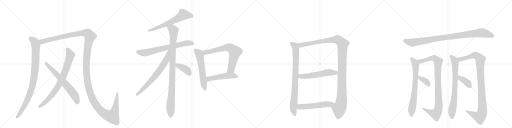
t = 0.00 s
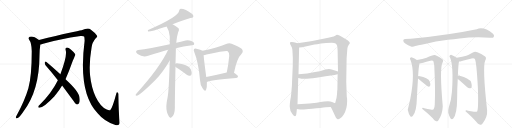
t = 4.01 s
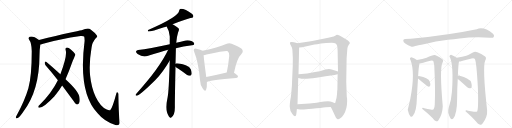
t = 8.03 s
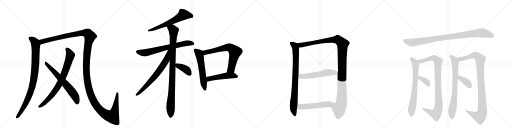
t = 12.04 s
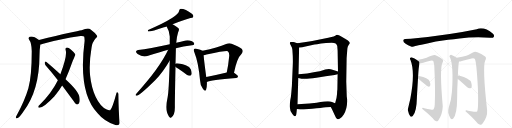
t = 16.06 s
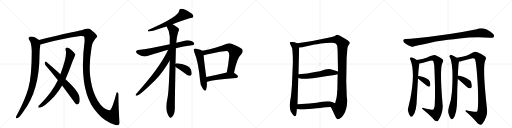
t = 20.07 s

The animated SVG that drew these frames (rendered in a browser with its animation timeline set to each time). Animation: 23 CSS @keyframes rules; one cycle of 20.07 s.

<svg version="1.1" viewBox="0 0 4096 1024" xmlns="http://www.w3.org/2000/svg">
  <g stroke="lightgray" stroke-dasharray="1,1" stroke-width="1" transform="scale(4, 4)">
    <line x1="0" y1="0" x2="256" y2="256"></line>
    <line x1="256" y1="0" x2="0" y2="256"></line>
    <line x1="128" y1="0" x2="128" y2="256"></line>
    <line x1="0" y1="128" x2="256" y2="128"></line>
    <line x1="256" y1="0" x2="512" y2="256"></line>
    <line x1="512" y1="0" x2="256" y2="256"></line>
    <line x1="384" y1="0" x2="384" y2="256"></line>
    <line x1="256" y1="128" x2="512" y2="128"></line>
    <line x1="512" y1="0" x2="768" y2="256"></line>
    <line x1="768" y1="0" x2="512" y2="256"></line>
    <line x1="640" y1="0" x2="640" y2="256"></line>
    <line x1="512" y1="128" x2="768" y2="128"></line>
    <line x1="768" y1="0" x2="1024" y2="256"></line>
    <line x1="1024" y1="0" x2="768" y2="256"></line>
    <line x1="896" y1="0" x2="896" y2="256"></line>
    <line x1="768" y1="128" x2="1024" y2="128"></line>
  </g>
<g transform="scale(1, -1) translate(0, -850)">
   <style type="text/css">
    @keyframes keyframes0 {
      from {
       stroke: black;
       stroke-dashoffset: 934;
       stroke-width: 128;
       }
       75% {
       animation-timing-function: step-end;
       stroke: black;
       stroke-dashoffset: 0;
       stroke-width: 128;
       }
       to {
       stroke: black;
       stroke-width: 1024;
       }
       }
       #make-me-a-hanzi-animation-0 {
         animation: keyframes0 1.010091s both;
         animation-delay: 0.000000s;
         animation-timing-function: linear;
       }
    @keyframes keyframes1 {
      from {
       stroke: black;
       stroke-dashoffset: 1596;
       stroke-width: 128;
       }
       84% {
       animation-timing-function: step-end;
       stroke: black;
       stroke-dashoffset: 0;
       stroke-width: 128;
       }
       to {
       stroke: black;
       stroke-width: 1024;
       }
       }
       #make-me-a-hanzi-animation-1 {
         animation: keyframes1 1.548828s both;
         animation-delay: 1.010091s;
         animation-timing-function: linear;
       }
    @keyframes keyframes2 {
      from {
       stroke: black;
       stroke-dashoffset: 800;
       stroke-width: 128;
       }
       72% {
       animation-timing-function: step-end;
       stroke: black;
       stroke-dashoffset: 0;
       stroke-width: 128;
       }
       to {
       stroke: black;
       stroke-width: 1024;
       }
       }
       #make-me-a-hanzi-animation-2 {
         animation: keyframes2 0.901042s both;
         animation-delay: 2.558919s;
         animation-timing-function: linear;
       }
    @keyframes keyframes3 {
      from {
       stroke: black;
       stroke-dashoffset: 663;
       stroke-width: 128;
       }
       68% {
       animation-timing-function: step-end;
       stroke: black;
       stroke-dashoffset: 0;
       stroke-width: 128;
       }
       to {
       stroke: black;
       stroke-width: 1024;
       }
       }
       #make-me-a-hanzi-animation-3 {
         animation: keyframes3 0.789551s both;
         animation-delay: 3.459961s;
         animation-timing-function: linear;
       }
    @keyframes keyframes4 {
      from {
       stroke: black;
       stroke-dashoffset: 634;
       stroke-width: 128;
       }
       67% {
       animation-timing-function: step-end;
       stroke: black;
       stroke-dashoffset: 0;
       stroke-width: 128;
       }
       to {
       stroke: black;
       stroke-width: 1024;
       }
       }
       #make-me-a-hanzi-animation-4 {
         animation: keyframes4 0.765951s both;
         animation-delay: 4.249512s;
         animation-timing-function: linear;
       }
    @keyframes keyframes5 {
      from {
       stroke: black;
       stroke-dashoffset: 708;
       stroke-width: 128;
       }
       70% {
       animation-timing-function: step-end;
       stroke: black;
       stroke-dashoffset: 0;
       stroke-width: 128;
       }
       to {
       stroke: black;
       stroke-width: 1024;
       }
       }
       #make-me-a-hanzi-animation-5 {
         animation: keyframes5 0.826172s both;
         animation-delay: 5.015462s;
         animation-timing-function: linear;
       }
    @keyframes keyframes6 {
      from {
       stroke: black;
       stroke-dashoffset: 995;
       stroke-width: 128;
       }
       76% {
       animation-timing-function: step-end;
       stroke: black;
       stroke-dashoffset: 0;
       stroke-width: 128;
       }
       to {
       stroke: black;
       stroke-width: 1024;
       }
       }
       #make-me-a-hanzi-animation-6 {
         animation: keyframes6 1.059733s both;
         animation-delay: 5.841634s;
         animation-timing-function: linear;
       }
    @keyframes keyframes7 {
      from {
       stroke: black;
       stroke-dashoffset: 703;
       stroke-width: 128;
       }
       70% {
       animation-timing-function: step-end;
       stroke: black;
       stroke-dashoffset: 0;
       stroke-width: 128;
       }
       to {
       stroke: black;
       stroke-width: 1024;
       }
       }
       #make-me-a-hanzi-animation-7 {
         animation: keyframes7 0.822103s both;
         animation-delay: 6.901367s;
         animation-timing-function: linear;
       }
    @keyframes keyframes8 {
      from {
       stroke: black;
       stroke-dashoffset: 392;
       stroke-width: 128;
       }
       56% {
       animation-timing-function: step-end;
       stroke: black;
       stroke-dashoffset: 0;
       stroke-width: 128;
       }
       to {
       stroke: black;
       stroke-width: 1024;
       }
       }
       #make-me-a-hanzi-animation-8 {
         animation: keyframes8 0.569010s both;
         animation-delay: 7.723470s;
         animation-timing-function: linear;
       }
    @keyframes keyframes9 {
      from {
       stroke: black;
       stroke-dashoffset: 586;
       stroke-width: 128;
       }
       66% {
       animation-timing-function: step-end;
       stroke: black;
       stroke-dashoffset: 0;
       stroke-width: 128;
       }
       to {
       stroke: black;
       stroke-width: 1024;
       }
       }
       #make-me-a-hanzi-animation-9 {
         animation: keyframes9 0.726888s both;
         animation-delay: 8.292480s;
         animation-timing-function: linear;
       }
    @keyframes keyframes10 {
      from {
       stroke: black;
       stroke-dashoffset: 705;
       stroke-width: 128;
       }
       70% {
       animation-timing-function: step-end;
       stroke: black;
       stroke-dashoffset: 0;
       stroke-width: 128;
       }
       to {
       stroke: black;
       stroke-width: 1024;
       }
       }
       #make-me-a-hanzi-animation-10 {
         animation: keyframes10 0.823730s both;
         animation-delay: 9.019368s;
         animation-timing-function: linear;
       }
    @keyframes keyframes11 {
      from {
       stroke: black;
       stroke-dashoffset: 506;
       stroke-width: 128;
       }
       62% {
       animation-timing-function: step-end;
       stroke: black;
       stroke-dashoffset: 0;
       stroke-width: 128;
       }
       to {
       stroke: black;
       stroke-width: 1024;
       }
       }
       #make-me-a-hanzi-animation-11 {
         animation: keyframes11 0.661784s both;
         animation-delay: 9.843099s;
         animation-timing-function: linear;
       }
    @keyframes keyframes12 {
      from {
       stroke: black;
       stroke-dashoffset: 841;
       stroke-width: 128;
       }
       73% {
       animation-timing-function: step-end;
       stroke: black;
       stroke-dashoffset: 0;
       stroke-width: 128;
       }
       to {
       stroke: black;
       stroke-width: 1024;
       }
       }
       #make-me-a-hanzi-animation-12 {
         animation: keyframes12 0.934408s both;
         animation-delay: 10.504883s;
         animation-timing-function: linear;
       }
    @keyframes keyframes13 {
      from {
       stroke: black;
       stroke-dashoffset: 1218;
       stroke-width: 128;
       }
       80% {
       animation-timing-function: step-end;
       stroke: black;
       stroke-dashoffset: 0;
       stroke-width: 128;
       }
       to {
       stroke: black;
       stroke-width: 1024;
       }
       }
       #make-me-a-hanzi-animation-13 {
         animation: keyframes13 1.241211s both;
         animation-delay: 11.439290s;
         animation-timing-function: linear;
       }
    @keyframes keyframes14 {
      from {
       stroke: black;
       stroke-dashoffset: 565;
       stroke-width: 128;
       }
       65% {
       animation-timing-function: step-end;
       stroke: black;
       stroke-dashoffset: 0;
       stroke-width: 128;
       }
       to {
       stroke: black;
       stroke-width: 1024;
       }
       }
       #make-me-a-hanzi-animation-14 {
         animation: keyframes14 0.709798s both;
         animation-delay: 12.680501s;
         animation-timing-function: linear;
       }
    @keyframes keyframes15 {
      from {
       stroke: black;
       stroke-dashoffset: 552;
       stroke-width: 128;
       }
       64% {
       animation-timing-function: step-end;
       stroke: black;
       stroke-dashoffset: 0;
       stroke-width: 128;
       }
       to {
       stroke: black;
       stroke-width: 1024;
       }
       }
       #make-me-a-hanzi-animation-15 {
         animation: keyframes15 0.699219s both;
         animation-delay: 13.390299s;
         animation-timing-function: linear;
       }
    @keyframes keyframes16 {
      from {
       stroke: black;
       stroke-dashoffset: 965;
       stroke-width: 128;
       }
       76% {
       animation-timing-function: step-end;
       stroke: black;
       stroke-dashoffset: 0;
       stroke-width: 128;
       }
       to {
       stroke: black;
       stroke-width: 1024;
       }
       }
       #make-me-a-hanzi-animation-16 {
         animation: keyframes16 1.035319s both;
         animation-delay: 14.089518s;
         animation-timing-function: linear;
       }
    @keyframes keyframes17 {
      from {
       stroke: black;
       stroke-dashoffset: 722;
       stroke-width: 128;
       }
       70% {
       animation-timing-function: step-end;
       stroke: black;
       stroke-dashoffset: 0;
       stroke-width: 128;
       }
       to {
       stroke: black;
       stroke-width: 1024;
       }
       }
       #make-me-a-hanzi-animation-17 {
         animation: keyframes17 0.837565s both;
         animation-delay: 15.124837s;
         animation-timing-function: linear;
       }
    @keyframes keyframes18 {
      from {
       stroke: black;
       stroke-dashoffset: 969;
       stroke-width: 128;
       }
       76% {
       animation-timing-function: step-end;
       stroke: black;
       stroke-dashoffset: 0;
       stroke-width: 128;
       }
       to {
       stroke: black;
       stroke-width: 1024;
       }
       }
       #make-me-a-hanzi-animation-18 {
         animation: keyframes18 1.038574s both;
         animation-delay: 15.962402s;
         animation-timing-function: linear;
       }
    @keyframes keyframes19 {
      from {
       stroke: black;
       stroke-dashoffset: 364;
       stroke-width: 128;
       }
       54% {
       animation-timing-function: step-end;
       stroke: black;
       stroke-dashoffset: 0;
       stroke-width: 128;
       }
       to {
       stroke: black;
       stroke-width: 1024;
       }
       }
       #make-me-a-hanzi-animation-19 {
         animation: keyframes19 0.546224s both;
         animation-delay: 17.000977s;
         animation-timing-function: linear;
       }
    @keyframes keyframes20 {
      from {
       stroke: black;
       stroke-dashoffset: 762;
       stroke-width: 128;
       }
       71% {
       animation-timing-function: step-end;
       stroke: black;
       stroke-dashoffset: 0;
       stroke-width: 128;
       }
       to {
       stroke: black;
       stroke-width: 1024;
       }
       }
       #make-me-a-hanzi-animation-20 {
         animation: keyframes20 0.870117s both;
         animation-delay: 17.547201s;
         animation-timing-function: linear;
       }
    @keyframes keyframes21 {
      from {
       stroke: black;
       stroke-dashoffset: 1033;
       stroke-width: 128;
       }
       77% {
       animation-timing-function: step-end;
       stroke: black;
       stroke-dashoffset: 0;
       stroke-width: 128;
       }
       to {
       stroke: black;
       stroke-width: 1024;
       }
       }
       #make-me-a-hanzi-animation-21 {
         animation: keyframes21 1.090658s both;
         animation-delay: 18.417318s;
         animation-timing-function: linear;
       }
    @keyframes keyframes22 {
      from {
       stroke: black;
       stroke-dashoffset: 383;
       stroke-width: 128;
       }
       55% {
       animation-timing-function: step-end;
       stroke: black;
       stroke-dashoffset: 0;
       stroke-width: 128;
       }
       to {
       stroke: black;
       stroke-width: 1024;
       }
       }
       #make-me-a-hanzi-animation-22 {
         animation: keyframes22 0.561686s both;
         animation-delay: 19.507975s;
         animation-timing-function: linear;
       }
</style>
<path d="M 312 531 Q 263 567 237 556 Q 224 547 232 534 Q 253 507 254 440 Q 254 242 227 145 Q 199 49 133 -74 Q 129 -81 127 -87 Q 126 -99 136 -96 Q 154 -93 186 -44 Q 315 124 316 406 Q 316 454 323 495 C 327 521 327 521 312 531 Z" fill="lightgray"></path> 
<path d="M 956 -120 Q 949 -41 947 92 Q 948 105 941 111 Q 934 115 930 100 Q 900 -11 884 -28 Q 878 -37 854 -26 Q 802 -2 764 79 Q 731 152 721 245 Q 711 342 732 467 Q 736 510 766 544 Q 785 557 772 570 Q 760 589 725 615 Q 704 630 653 608 Q 611 602 312 531 C 283 524 294 487 323 495 Q 333 496 345 501 Q 478 538 645 562 Q 664 565 673 558 Q 676 555 677 524 Q 623 109 781 -55 Q 835 -121 923 -149 Q 942 -156 952 -146 Q 959 -139 956 -120 Z" fill="lightgray"></path> 
<path d="M 524 217 Q 552 278 583 366 Q 602 411 603 413 Q 602 416 602 417 Q 590 436 564 457 Q 548 472 534 470 Q 521 466 525 451 Q 540 406 483 256 L 463 209 Q 415 110 316 10 Q 310 6 307 -1 Q 303 -11 313 -11 Q 346 -14 434 79 Q 441 88 450 98 Q 475 129 497 166 L 524 217 Z" fill="lightgray"></path> 
<path d="M 497 166 L 590 40 Q 600 21 614 15 Q 621 12 629 20 Q 642 30 636 70 Q 633 118 524 217 L 483 256 Q 411 322 369 356 Q 362 362 358 351 Q 357 339 364 329 Q 412 275 463 209 L 497 166 Z" fill="lightgray"></path> 
<path d="M 1381 656 Q 1495 701 1524 707 Q 1542 708 1546 715 Q 1550 727 1538 738 Q 1477 783 1441 779 Q 1434 775 1433 764 Q 1433 718 1185 610 Q 1179 601 1186 598 Q 1216 598 1312 632 Q 1321 635 1333 638 L 1381 656 Z" fill="lightgray"></path> 
<path d="M 1407 465 Q 1465 478 1536 488 Q 1552 489 1554 498 Q 1555 511 1536 520 Q 1508 533 1485 527 Q 1445 518 1410 509 L 1358 496 Q 1193 460 1105 450 Q 1092 449 1089 440 Q 1085 430 1101 418 Q 1143 388 1185 404 Q 1278 434 1345 452 L 1407 465 Z" fill="lightgray"></path> 
<path d="M 1404 341 Q 1407 443 1407 465 L 1410 509 Q 1414 557 1425 592 Q 1434 607 1431 620 Q 1424 629 1381 656 C 1356 672 1319 664 1333 638 Q 1357 599 1358 559 Q 1358 529 1358 496 L 1358 366 Q 1351 120 1341 73 Q 1323 -8 1336 -47 Q 1339 -56 1344 -68 Q 1351 -86 1359 -89 Q 1365 -96 1372 -87 Q 1399 -71 1399 -8 Q 1398 29 1404 317 L 1404 341 Z" fill="lightgray"></path> 
<path d="M 1345 452 Q 1279 308 1087 97 Q 1080 87 1092 85 Q 1114 82 1243 210 Q 1303 271 1358 366 C 1421 473 1358 479 1345 452 Z" fill="lightgray"></path> 
<path d="M 1404 317 Q 1411 310 1427 301 Q 1460 279 1494 253 Q 1507 243 1521 245 Q 1530 246 1533 258 Q 1536 271 1526 296 Q 1519 315 1486 328 Q 1414 349 1404 341 C 1385 334 1385 334 1404 317 Z" fill="lightgray"></path> 
<path d="M 1620 444 Q 1608 451 1571 460 Q 1558 464 1553 459 Q 1546 452 1554 434 Q 1588 349 1600 210 Q 1601 168 1623 140 Q 1641 115 1648 131 Q 1657 153 1655 195 L 1650 235 Q 1632 368 1629 409 C 1626 439 1626 441 1620 444 Z" fill="lightgray"></path> 
<path d="M 1872 268 Q 1896 386 1933 420 Q 1951 442 1933 461 Q 1914 476 1853 501 Q 1832 508 1809 498 Q 1743 468 1620 444 C 1591 438 1600 403 1629 409 Q 1639 410 1652 415 Q 1814 448 1822 441 Q 1835 431 1834 404 Q 1827 331 1814 270 C 1808 241 1866 239 1872 268 Z" fill="lightgray"></path> 
<path d="M 1655 195 Q 1682 210 1890 227 Q 1903 228 1904 239 Q 1904 248 1872 268 C 1854 280 1843 277 1814 270 Q 1724 248 1650 235 C 1620 230 1627 184 1655 195 Z" fill="lightgray"></path> 
<path d="M 2342 325 L 2335 162 L 2330 102 Q 2328 75 2322 49 Q 2317 9 2318 -3 Q 2319 -38 2339 -62 Q 2368 -104 2372 -52 L 2375 -22 L 2380 16 L 2386 227 L 2388 256 L 2393 470 C 2394 498 2394 498 2379 504 L 2367 509 Q 2342 517 2326 514 Q 2315 511 2321 498 L 2332 477 Q 2336 473 2339 452 Q 2345 378 2342 325 Z" fill="lightgray"></path> 
<path d="M 2646 -6 L 2655 -21 L 2681 -78 Q 2690 -101 2698 -102 Q 2708 -107 2722 -96 Q 2737 -87 2750 -66 Q 2777 -21 2777 38 Q 2777 66 2774 78 L 2770 199 L 2773 386 L 2779 462 Q 2780 477 2789 490 Q 2799 502 2799 506 Q 2799 523 2737 555 Q 2704 573 2697 572 Q 2690 570 2682 565 L 2669 559 L 2626 548 L 2498 523 Q 2475 518 2447 514 L 2379 504 C 2349 500 2363 467 2393 470 L 2417 472 L 2516 494 Q 2532 496 2568 503 Q 2605 509 2654 509 Q 2675 507 2685 502 Q 2693 496 2698 482 L 2701 445 L 2704 279 L 2701 256 L 2699 134 Q 2697 123 2696 97 Q 2695 70 2681 25 C 2673 -4 2632 20 2646 -6 Z" fill="lightgray"></path> 
<path d="M 2386 227 L 2413 221 Q 2442 215 2531 228 L 2605 241 L 2662 249 Q 2668 248 2701 256 C 2730 263 2733 271 2704 279 L 2653 294 Q 2647 295 2631 298 L 2616 296 Q 2604 296 2584 289 Q 2564 282 2520 274 L 2457 263 L 2388 256 C 2358 253 2357 234 2386 227 Z" fill="lightgray"></path> 
<path d="M 2375 -22 L 2401 -25 Q 2421 -28 2497 -20 Q 2573 -13 2606 -8 L 2646 -6 C 2676 -5 2709 14 2681 25 L 2656 35 Q 2637 43 2593 38 Q 2565 33 2533 29 L 2475 22 L 2380 16 C 2350 14 2345 -19 2375 -22 Z" fill="lightgray"></path> 
<path d="M 3585 532 Q 3631 536 3676 542 Q 3793 557 3920 548 Q 3944 545 3950 555 Q 3957 568 3944 580 Q 3872 640 3814 617 Q 3598 572 3286 540 Q 3264 540 3240 538 Q 3227 537 3226 526 Q 3225 513 3245 500 Q 3261 488 3293 477 Q 3303 473 3322 482 Q 3335 486 3400 499 Q 3482 520 3585 532 Z" fill="lightgray"></path> 
<path d="M 3345 240 Q 3349 315 3355 337 L 3355 342 C 3357 355 3357 355 3335 370 Q 3316 385 3296 391 Q 3287 394 3281 386 Q 3277 380 3284 370 Q 3323 271 3283 63 Q 3262 -27 3262 -29 Q 3262 -30 3263 -32 Q 3270 -65 3281 -77 Q 3291 -90 3302 -78 Q 3333 -44 3335 67 Q 3335 71 3344 222 L 3345 240 Z" fill="lightgray"></path> 
<path d="M 3355 342 Q 3373 345 3443 364 Q 3462 370 3467 360 Q 3471 347 3474 326 Q 3484 133 3478 15 Q 3477 -12 3469 -24 Q 3465 -30 3445 -25 Q 3420 -21 3395 -15 Q 3376 -9 3377 -19 Q 3431 -62 3462 -96 Q 3475 -115 3489 -119 Q 3498 -122 3506 -113 Q 3540 -65 3542 1 Q 3515 305 3540 348 Q 3552 367 3540 376 Q 3521 394 3485 408 Q 3469 415 3413 388 Q 3382 379 3335 370 C 3306 364 3326 336 3355 342 Z" fill="lightgray"></path> 
<path d="M 3344 222 Q 3419 158 3430 156 Q 3437 157 3442 166 Q 3445 178 3438 199 Q 3434 214 3410 225 Q 3386 234 3360 240 Q 3348 243 3345 240 C 3329 234 3329 234 3344 222 Z" fill="lightgray"></path> 
<path d="M 3663 245 Q 3666 330 3672 358 C 3675 374 3675 374 3653 389 Q 3635 404 3612 411 Q 3603 412 3597 405 Q 3593 399 3601 389 Q 3629 323 3616 122 Q 3615 118 3615 113 Q 3611 52 3590 -9 Q 3583 -34 3586 -52 Q 3595 -85 3605 -98 Q 3615 -111 3626 -98 Q 3656 -62 3657 59 Q 3657 140 3662 219 L 3663 245 Z" fill="lightgray"></path> 
<path d="M 3672 358 Q 3682 358 3773 383 Q 3795 387 3800 376 Q 3812 349 3823 149 Q 3829 -20 3817 -41 Q 3813 -47 3792 -43 L 3744 -35 Q 3723 -29 3724 -39 Q 3779 -87 3810 -123 Q 3823 -142 3841 -147 Q 3851 -151 3859 -140 Q 3901 -86 3897 -31 Q 3858 317 3882 367 Q 3894 388 3881 398 Q 3859 417 3819 432 Q 3800 439 3783 431 Q 3750 412 3730 405 Q 3705 396 3653 389 C 3623 385 3643 352 3672 358 Z" fill="lightgray"></path> 
<path d="M 3662 219 Q 3678 207 3738 153 Q 3748 143 3761 144 Q 3770 144 3773 155 Q 3777 165 3770 189 Q 3766 208 3736 223 Q 3673 248 3663 245 C 3633 244 3638 237 3662 219 Z" fill="lightgray"></path> 
      <clipPath id="make-me-a-hanzi-clip-0">
      <path d="M 312 531 Q 263 567 237 556 Q 224 547 232 534 Q 253 507 254 440 Q 254 242 227 145 Q 199 49 133 -74 Q 129 -81 127 -87 Q 126 -99 136 -96 Q 154 -93 186 -44 Q 315 124 316 406 Q 316 454 323 495 C 327 521 327 521 312 531 Z" fill="lightgray"></path>
      </clipPath>
      <path clip-path="url(#make-me-a-hanzi-clip-0)" d="M 244 543 L 274 519 L 286 492 L 283 326 L 270 212 L 248 124 L 222 57 L 168 -45 L 137 -86 " fill="none" id="make-me-a-hanzi-animation-0" stroke-dasharray="806 1612" stroke-linecap="round"></path>

      <clipPath id="make-me-a-hanzi-clip-1">
      <path d="M 956 -120 Q 949 -41 947 92 Q 948 105 941 111 Q 934 115 930 100 Q 900 -11 884 -28 Q 878 -37 854 -26 Q 802 -2 764 79 Q 731 152 721 245 Q 711 342 732 467 Q 736 510 766 544 Q 785 557 772 570 Q 760 589 725 615 Q 704 630 653 608 Q 611 602 312 531 C 283 524 294 487 323 495 Q 333 496 345 501 Q 478 538 645 562 Q 664 565 673 558 Q 676 555 677 524 Q 623 109 781 -55 Q 835 -121 923 -149 Q 942 -156 952 -146 Q 959 -139 956 -120 Z" fill="lightgray"></path>
      </clipPath>
      <path clip-path="url(#make-me-a-hanzi-clip-1)" d="M 327 503 L 335 518 L 449 547 L 672 588 L 704 582 L 720 560 L 703 487 L 692 385 L 692 257 L 706 162 L 746 47 L 785 -12 L 821 -48 L 867 -75 L 899 -80 L 922 -21 L 938 103 " fill="none" id="make-me-a-hanzi-animation-1" stroke-dasharray="1468 2936" stroke-linecap="round"></path>

      <clipPath id="make-me-a-hanzi-clip-2">
      <path d="M 524 217 Q 552 278 583 366 Q 602 411 603 413 Q 602 416 602 417 Q 590 436 564 457 Q 548 472 534 470 Q 521 466 525 451 Q 540 406 483 256 L 463 209 Q 415 110 316 10 Q 310 6 307 -1 Q 303 -11 313 -11 Q 346 -14 434 79 Q 441 88 450 98 Q 475 129 497 166 L 524 217 Z" fill="lightgray"></path>
      </clipPath>
      <path clip-path="url(#make-me-a-hanzi-clip-2)" d="M 537 457 L 555 430 L 562 407 L 532 309 L 492 210 L 466 161 L 411 84 L 356 28 L 316 -2 " fill="none" id="make-me-a-hanzi-animation-2" stroke-dasharray="672 1344" stroke-linecap="round"></path>

      <clipPath id="make-me-a-hanzi-clip-3">
      <path d="M 497 166 L 590 40 Q 600 21 614 15 Q 621 12 629 20 Q 642 30 636 70 Q 633 118 524 217 L 483 256 Q 411 322 369 356 Q 362 362 358 351 Q 357 339 364 329 Q 412 275 463 209 L 497 166 Z" fill="lightgray"></path>
      </clipPath>
      <path clip-path="url(#make-me-a-hanzi-clip-3)" d="M 367 346 L 566 129 L 604 74 L 617 30 " fill="none" id="make-me-a-hanzi-animation-3" stroke-dasharray="535 1070" stroke-linecap="round"></path>

      <clipPath id="make-me-a-hanzi-clip-4">
      <path d="M 1381 656 Q 1495 701 1524 707 Q 1542 708 1546 715 Q 1550 727 1538 738 Q 1477 783 1441 779 Q 1434 775 1433 764 Q 1433 718 1185 610 Q 1179 601 1186 598 Q 1216 598 1312 632 Q 1321 635 1333 638 L 1381 656 Z" fill="lightgray"></path>
      </clipPath>
      <path clip-path="url(#make-me-a-hanzi-clip-4)" d="M 1536 721 L 1467 733 L 1422 702 L 1344 663 L 1189 604 " fill="none" id="make-me-a-hanzi-animation-4" stroke-dasharray="506 1012" stroke-linecap="round"></path>

      <clipPath id="make-me-a-hanzi-clip-5">
      <path d="M 1407 465 Q 1465 478 1536 488 Q 1552 489 1554 498 Q 1555 511 1536 520 Q 1508 533 1485 527 Q 1445 518 1410 509 L 1358 496 Q 1193 460 1105 450 Q 1092 449 1089 440 Q 1085 430 1101 418 Q 1143 388 1185 404 Q 1278 434 1345 452 L 1407 465 Z" fill="lightgray"></path>
      </clipPath>
      <path clip-path="url(#make-me-a-hanzi-clip-5)" d="M 1101 436 L 1132 428 L 1170 429 L 1494 505 L 1543 501 " fill="none" id="make-me-a-hanzi-animation-5" stroke-dasharray="580 1160" stroke-linecap="round"></path>

      <clipPath id="make-me-a-hanzi-clip-6">
      <path d="M 1404 341 Q 1407 443 1407 465 L 1410 509 Q 1414 557 1425 592 Q 1434 607 1431 620 Q 1424 629 1381 656 C 1356 672 1319 664 1333 638 Q 1357 599 1358 559 Q 1358 529 1358 496 L 1358 366 Q 1351 120 1341 73 Q 1323 -8 1336 -47 Q 1339 -56 1344 -68 Q 1351 -86 1359 -89 Q 1365 -96 1372 -87 Q 1399 -71 1399 -8 Q 1398 29 1404 317 L 1404 341 Z" fill="lightgray"></path>
      </clipPath>
      <path clip-path="url(#make-me-a-hanzi-clip-6)" d="M 1341 634 L 1373 623 L 1389 602 L 1364 -76 " fill="none" id="make-me-a-hanzi-animation-6" stroke-dasharray="867 1734" stroke-linecap="round"></path>

      <clipPath id="make-me-a-hanzi-clip-7">
      <path d="M 1345 452 Q 1279 308 1087 97 Q 1080 87 1092 85 Q 1114 82 1243 210 Q 1303 271 1358 366 C 1421 473 1358 479 1345 452 Z" fill="lightgray"></path>
      </clipPath>
      <path clip-path="url(#make-me-a-hanzi-clip-7)" d="M 1353 447 L 1332 372 L 1290 306 L 1202 196 L 1093 93 " fill="none" id="make-me-a-hanzi-animation-7" stroke-dasharray="575 1150" stroke-linecap="round"></path>

      <clipPath id="make-me-a-hanzi-clip-8">
      <path d="M 1404 317 Q 1411 310 1427 301 Q 1460 279 1494 253 Q 1507 243 1521 245 Q 1530 246 1533 258 Q 1536 271 1526 296 Q 1519 315 1486 328 Q 1414 349 1404 341 C 1385 334 1385 334 1404 317 Z" fill="lightgray"></path>
      </clipPath>
      <path clip-path="url(#make-me-a-hanzi-clip-8)" d="M 1409 335 L 1491 293 L 1519 259 " fill="none" id="make-me-a-hanzi-animation-8" stroke-dasharray="264 528" stroke-linecap="round"></path>

      <clipPath id="make-me-a-hanzi-clip-9">
      <path d="M 1620 444 Q 1608 451 1571 460 Q 1558 464 1553 459 Q 1546 452 1554 434 Q 1588 349 1600 210 Q 1601 168 1623 140 Q 1641 115 1648 131 Q 1657 153 1655 195 L 1650 235 Q 1632 368 1629 409 C 1626 439 1626 441 1620 444 Z" fill="lightgray"></path>
      </clipPath>
      <path clip-path="url(#make-me-a-hanzi-clip-9)" d="M 1560 451 L 1594 419 L 1597 407 L 1637 139 " fill="none" id="make-me-a-hanzi-animation-9" stroke-dasharray="458 916" stroke-linecap="round"></path>

      <clipPath id="make-me-a-hanzi-clip-10">
      <path d="M 1872 268 Q 1896 386 1933 420 Q 1951 442 1933 461 Q 1914 476 1853 501 Q 1832 508 1809 498 Q 1743 468 1620 444 C 1591 438 1600 403 1629 409 Q 1639 410 1652 415 Q 1814 448 1822 441 Q 1835 431 1834 404 Q 1827 331 1814 270 C 1808 241 1866 239 1872 268 Z" fill="lightgray"></path>
      </clipPath>
      <path clip-path="url(#make-me-a-hanzi-clip-10)" d="M 1633 416 L 1651 434 L 1663 432 L 1818 471 L 1834 472 L 1849 465 L 1880 435 L 1879 425 L 1849 298 L 1821 276 " fill="none" id="make-me-a-hanzi-animation-10" stroke-dasharray="577 1154" stroke-linecap="round"></path>

      <clipPath id="make-me-a-hanzi-clip-11">
      <path d="M 1655 195 Q 1682 210 1890 227 Q 1903 228 1904 239 Q 1904 248 1872 268 C 1854 280 1843 277 1814 270 Q 1724 248 1650 235 C 1620 230 1627 184 1655 195 Z" fill="lightgray"></path>
      </clipPath>
      <path clip-path="url(#make-me-a-hanzi-clip-11)" d="M 1655 202 L 1674 221 L 1811 245 L 1864 247 L 1894 239 " fill="none" id="make-me-a-hanzi-animation-11" stroke-dasharray="378 756" stroke-linecap="round"></path>

      <clipPath id="make-me-a-hanzi-clip-12">
      <path d="M 2342 325 L 2335 162 L 2330 102 Q 2328 75 2322 49 Q 2317 9 2318 -3 Q 2319 -38 2339 -62 Q 2368 -104 2372 -52 L 2375 -22 L 2380 16 L 2386 227 L 2388 256 L 2393 470 C 2394 498 2394 498 2379 504 L 2367 509 Q 2342 517 2326 514 Q 2315 511 2321 498 L 2332 477 Q 2336 473 2339 452 Q 2345 378 2342 325 Z" fill="lightgray"></path>
      </clipPath>
      <path clip-path="url(#make-me-a-hanzi-clip-12)" d="M 2328 505 L 2362 477 L 2367 432 L 2361 175 L 2347 -21 L 2356 -62 " fill="none" id="make-me-a-hanzi-animation-12" stroke-dasharray="713 1426" stroke-linecap="round"></path>

      <clipPath id="make-me-a-hanzi-clip-13">
      <path d="M 2646 -6 L 2655 -21 L 2681 -78 Q 2690 -101 2698 -102 Q 2708 -107 2722 -96 Q 2737 -87 2750 -66 Q 2777 -21 2777 38 Q 2777 66 2774 78 L 2770 199 L 2773 386 L 2779 462 Q 2780 477 2789 490 Q 2799 502 2799 506 Q 2799 523 2737 555 Q 2704 573 2697 572 Q 2690 570 2682 565 L 2669 559 L 2626 548 L 2498 523 Q 2475 518 2447 514 L 2379 504 C 2349 500 2363 467 2393 470 L 2417 472 L 2516 494 Q 2532 496 2568 503 Q 2605 509 2654 509 Q 2675 507 2685 502 Q 2693 496 2698 482 L 2701 445 L 2704 279 L 2701 256 L 2699 134 Q 2697 123 2696 97 Q 2695 70 2681 25 C 2673 -4 2632 20 2646 -6 Z" fill="lightgray"></path>
      </clipPath>
      <path clip-path="url(#make-me-a-hanzi-clip-13)" d="M 2386 500 L 2410 489 L 2594 525 L 2700 534 L 2741 500 L 2733 46 L 2726 6 L 2713 -20 L 2705 -84 " fill="none" id="make-me-a-hanzi-animation-13" stroke-dasharray="1090 2180" stroke-linecap="round"></path>

      <clipPath id="make-me-a-hanzi-clip-14">
      <path d="M 2386 227 L 2413 221 Q 2442 215 2531 228 L 2605 241 L 2662 249 Q 2668 248 2701 256 C 2730 263 2733 271 2704 279 L 2653 294 Q 2647 295 2631 298 L 2616 296 Q 2604 296 2584 289 Q 2564 282 2520 274 L 2457 263 L 2388 256 C 2358 253 2357 234 2386 227 Z" fill="lightgray"></path>
      </clipPath>
      <path clip-path="url(#make-me-a-hanzi-clip-14)" d="M 2396 248 L 2404 240 L 2463 241 L 2633 272 L 2686 267 L 2696 274 " fill="none" id="make-me-a-hanzi-animation-14" stroke-dasharray="437 874" stroke-linecap="round"></path>

      <clipPath id="make-me-a-hanzi-clip-15">
      <path d="M 2375 -22 L 2401 -25 Q 2421 -28 2497 -20 Q 2573 -13 2606 -8 L 2646 -6 C 2676 -5 2709 14 2681 25 L 2656 35 Q 2637 43 2593 38 Q 2565 33 2533 29 L 2475 22 L 2380 16 C 2350 14 2345 -19 2375 -22 Z" fill="lightgray"></path>
      </clipPath>
      <path clip-path="url(#make-me-a-hanzi-clip-15)" d="M 2382 -17 L 2405 -3 L 2485 0 L 2673 23 " fill="none" id="make-me-a-hanzi-animation-15" stroke-dasharray="424 848" stroke-linecap="round"></path>

      <clipPath id="make-me-a-hanzi-clip-16">
      <path d="M 3585 532 Q 3631 536 3676 542 Q 3793 557 3920 548 Q 3944 545 3950 555 Q 3957 568 3944 580 Q 3872 640 3814 617 Q 3598 572 3286 540 Q 3264 540 3240 538 Q 3227 537 3226 526 Q 3225 513 3245 500 Q 3261 488 3293 477 Q 3303 473 3322 482 Q 3335 486 3400 499 Q 3482 520 3585 532 Z" fill="lightgray"></path>
      </clipPath>
      <path clip-path="url(#make-me-a-hanzi-clip-16)" d="M 3239 525 L 3301 509 L 3505 544 L 3839 587 L 3891 581 L 3937 564 " fill="none" id="make-me-a-hanzi-animation-16" stroke-dasharray="837 1674" stroke-linecap="round"></path>

      <clipPath id="make-me-a-hanzi-clip-17">
      <path d="M 3345 240 Q 3349 315 3355 337 L 3355 342 C 3357 355 3357 355 3335 370 Q 3316 385 3296 391 Q 3287 394 3281 386 Q 3277 380 3284 370 Q 3323 271 3283 63 Q 3262 -27 3262 -29 Q 3262 -30 3263 -32 Q 3270 -65 3281 -77 Q 3291 -90 3302 -78 Q 3333 -44 3335 67 Q 3335 71 3344 222 L 3345 240 Z" fill="lightgray"></path>
      </clipPath>
      <path clip-path="url(#make-me-a-hanzi-clip-17)" d="M 3291 381 L 3323 338 L 3326 288 L 3321 157 L 3310 57 L 3293 -28 L 3292 -72 " fill="none" id="make-me-a-hanzi-animation-17" stroke-dasharray="594 1188" stroke-linecap="round"></path>

      <clipPath id="make-me-a-hanzi-clip-18">
      <path d="M 3355 342 Q 3373 345 3443 364 Q 3462 370 3467 360 Q 3471 347 3474 326 Q 3484 133 3478 15 Q 3477 -12 3469 -24 Q 3465 -30 3445 -25 Q 3420 -21 3395 -15 Q 3376 -9 3377 -19 Q 3431 -62 3462 -96 Q 3475 -115 3489 -119 Q 3498 -122 3506 -113 Q 3540 -65 3542 1 Q 3515 305 3540 348 Q 3552 367 3540 376 Q 3521 394 3485 408 Q 3469 415 3413 388 Q 3382 379 3335 370 C 3306 364 3326 336 3355 342 Z" fill="lightgray"></path>
      </clipPath>
      <path clip-path="url(#make-me-a-hanzi-clip-18)" d="M 3343 369 L 3364 360 L 3464 387 L 3484 381 L 3505 358 L 3502 244 L 3511 12 L 3500 -44 L 3487 -62 L 3459 -55 L 3386 -21 " fill="none" id="make-me-a-hanzi-animation-18" stroke-dasharray="841 1682" stroke-linecap="round"></path>

      <clipPath id="make-me-a-hanzi-clip-19">
      <path d="M 3344 222 Q 3419 158 3430 156 Q 3437 157 3442 166 Q 3445 178 3438 199 Q 3434 214 3410 225 Q 3386 234 3360 240 Q 3348 243 3345 240 C 3329 234 3329 234 3344 222 Z" fill="lightgray"></path>
      </clipPath>
      <path clip-path="url(#make-me-a-hanzi-clip-19)" d="M 3353 235 L 3358 226 L 3413 196 L 3432 166 " fill="none" id="make-me-a-hanzi-animation-19" stroke-dasharray="236 472" stroke-linecap="round"></path>

      <clipPath id="make-me-a-hanzi-clip-20">
      <path d="M 3663 245 Q 3666 330 3672 358 C 3675 374 3675 374 3653 389 Q 3635 404 3612 411 Q 3603 412 3597 405 Q 3593 399 3601 389 Q 3629 323 3616 122 Q 3615 118 3615 113 Q 3611 52 3590 -9 Q 3583 -34 3586 -52 Q 3595 -85 3605 -98 Q 3615 -111 3626 -98 Q 3656 -62 3657 59 Q 3657 140 3662 219 L 3663 245 Z" fill="lightgray"></path>
      </clipPath>
      <path clip-path="url(#make-me-a-hanzi-clip-20)" d="M 3606 400 L 3634 370 L 3642 325 L 3637 111 L 3633 49 L 3616 -43 L 3616 -93 " fill="none" id="make-me-a-hanzi-animation-20" stroke-dasharray="634 1268" stroke-linecap="round"></path>

      <clipPath id="make-me-a-hanzi-clip-21">
      <path d="M 3672 358 Q 3682 358 3773 383 Q 3795 387 3800 376 Q 3812 349 3823 149 Q 3829 -20 3817 -41 Q 3813 -47 3792 -43 L 3744 -35 Q 3723 -29 3724 -39 Q 3779 -87 3810 -123 Q 3823 -142 3841 -147 Q 3851 -151 3859 -140 Q 3901 -86 3897 -31 Q 3858 317 3882 367 Q 3894 388 3881 398 Q 3859 417 3819 432 Q 3800 439 3783 431 Q 3750 412 3730 405 Q 3705 396 3653 389 C 3623 385 3643 352 3672 358 Z" fill="lightgray"></path>
      </clipPath>
      <path clip-path="url(#make-me-a-hanzi-clip-21)" d="M 3663 388 L 3681 377 L 3734 387 L 3796 409 L 3828 394 L 3842 376 L 3842 292 L 3859 32 L 3855 -58 L 3839 -84 L 3734 -42 " fill="none" id="make-me-a-hanzi-animation-21" stroke-dasharray="905 1810" stroke-linecap="round"></path>

      <clipPath id="make-me-a-hanzi-clip-22">
      <path d="M 3662 219 Q 3678 207 3738 153 Q 3748 143 3761 144 Q 3770 144 3773 155 Q 3777 165 3770 189 Q 3766 208 3736 223 Q 3673 248 3663 245 C 3633 244 3638 237 3662 219 Z" fill="lightgray"></path>
      </clipPath>
      <path clip-path="url(#make-me-a-hanzi-clip-22)" d="M 3666 238 L 3737 190 L 3761 156 " fill="none" id="make-me-a-hanzi-animation-22" stroke-dasharray="255 510" stroke-linecap="round"></path>

</g>
</svg>
